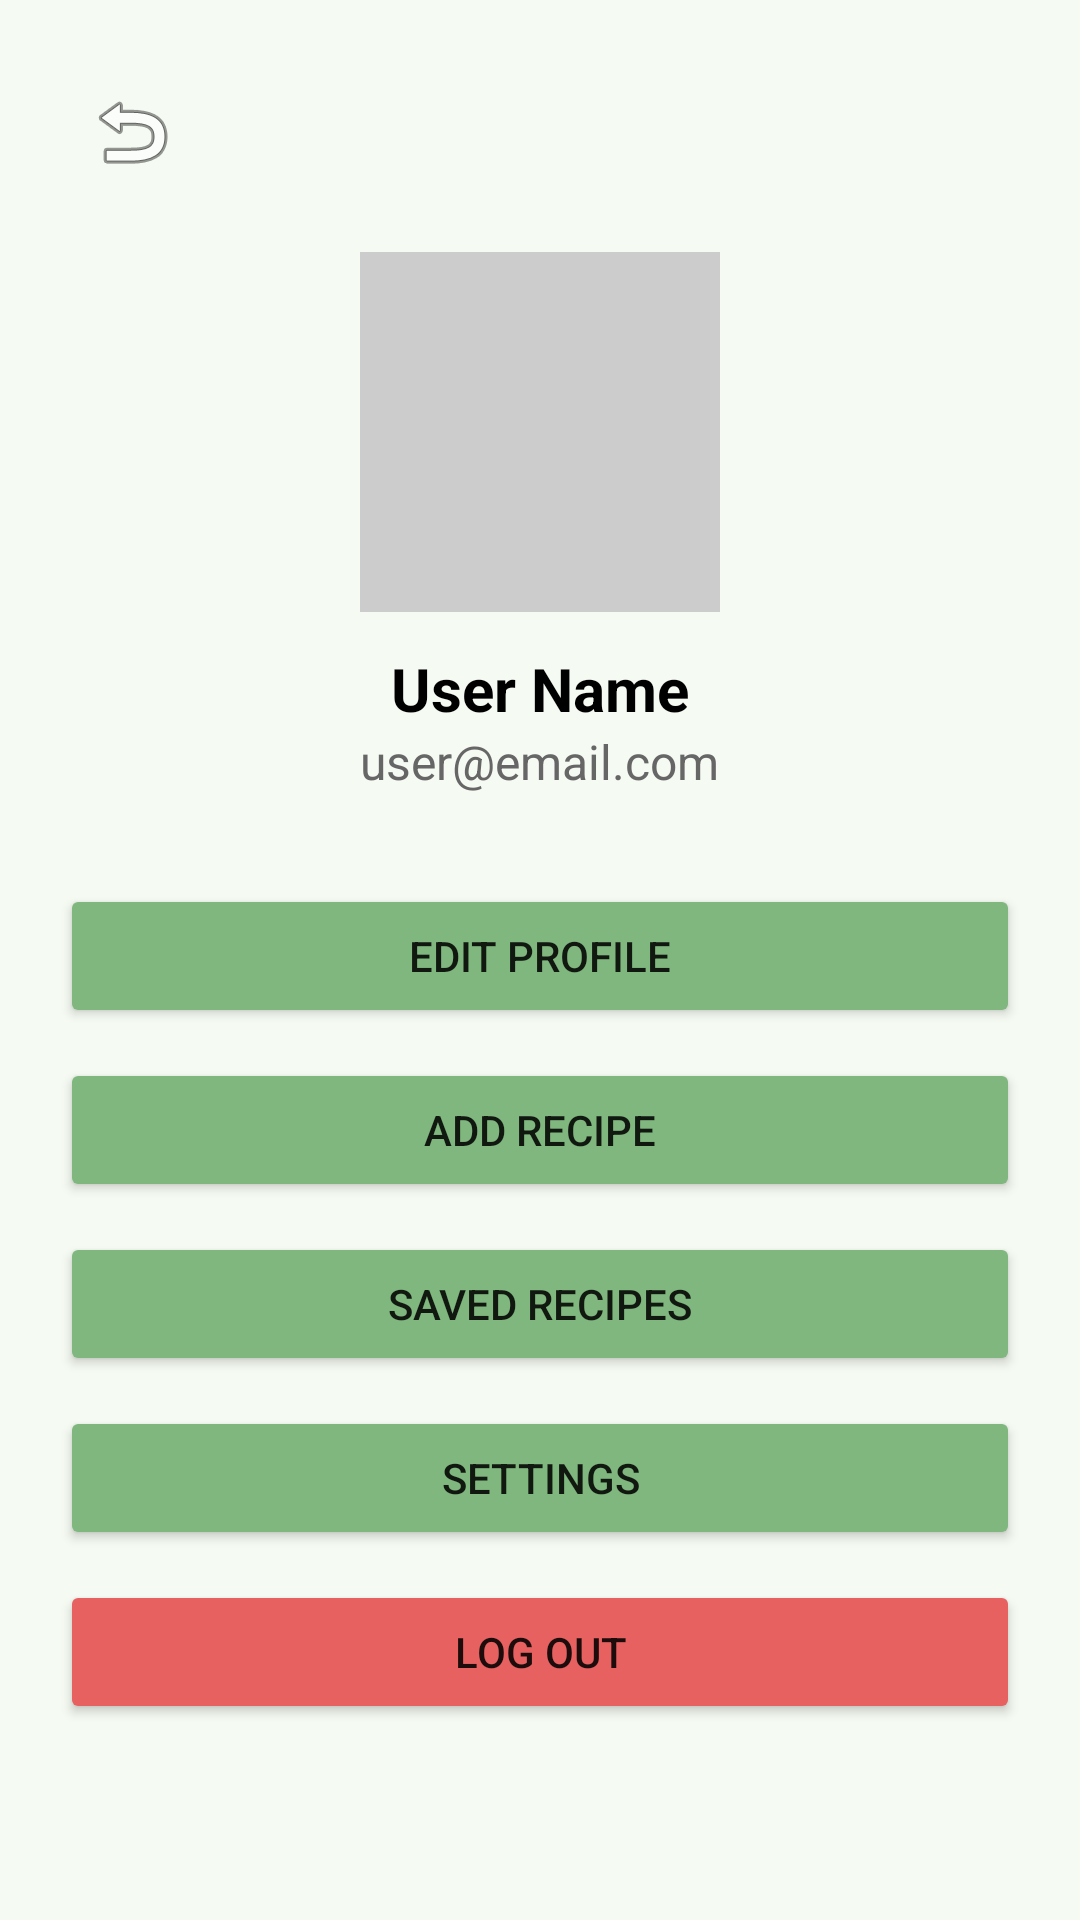

Produce the Android XML layout that renders to this screen, including the resource entries it uses.
<!-- AndroidManifest.xml: application theme Theme.Kosliefhebbers -->
<!-- res/layout/activity_profile.xml -->
<?xml version="1.0" encoding="utf-8"?>
<ScrollView xmlns:android="http://schemas.android.com/apk/res/android"
    android:layout_width="match_parent"
    android:layout_height="match_parent"
    android:background="#F5FAF2"
    android:fillViewport="true">

    <LinearLayout
        android:layout_width="match_parent"
        android:layout_height="wrap_content"
        android:orientation="vertical"
        android:padding="20dp">

        
        <ImageButton
            android:id="@+id/backButton"
            android:layout_width="48dp"
            android:layout_height="48dp"
            android:background="@android:color/transparent"
            android:src="@android:drawable/ic_menu_revert"
            android:contentDescription="Back" />

        
        <ImageView
            android:id="@+id/profileImageView"
            android:layout_width="120dp"
            android:layout_height="120dp"
            android:layout_gravity="center"
            android:layout_marginTop="16dp"
            android:background="#CCCCCC"
            android:scaleType="centerCrop"
            android:src="@android:drawable/sym_def_app_icon" />

        
        <TextView
            android:id="@+id/usernameTextView"
            android:layout_width="wrap_content"
            android:layout_height="wrap_content"
            android:layout_gravity="center"
            android:layout_marginTop="12dp"
            android:text="User Name"
            android:textColor="#000"
            android:textSize="20sp"
            android:textStyle="bold" />

        
        <TextView
            android:id="@+id/emailTextView"
            android:layout_width="wrap_content"
            android:layout_height="wrap_content"
            android:layout_gravity="center"
            android:text="user@email.com"
            android:textColor="#666"
            android:textSize="16sp"
            android:layout_marginBottom="20dp" />

        
        <Button
            android:id="@+id/editProfileButton"
            android:layout_width="match_parent"
            android:layout_height="wrap_content"
            android:text="Edit Profile"
            android:layout_marginTop="10dp"
            android:backgroundTint="#7FB77E" />

        <Button
            android:id="@+id/addRecipeButton"
            android:layout_width="match_parent"
            android:layout_height="wrap_content"
            android:text="Add Recipe"
            android:layout_marginTop="10dp"
            android:backgroundTint="#7FB77E" />

        <Button
            android:id="@+id/savedRecipesButton"
            android:layout_width="match_parent"
            android:layout_height="wrap_content"
            android:text="Saved Recipes"
            android:layout_marginTop="10dp"
            android:backgroundTint="#7FB77E" />

        <Button
            android:id="@+id/settingsButton"
            android:layout_width="match_parent"
            android:layout_height="wrap_content"
            android:text="Settings"
            android:layout_marginTop="10dp"
            android:backgroundTint="#7FB77E" />

        <Button
            android:id="@+id/logoutButton"
            android:layout_width="match_parent"
            android:layout_height="wrap_content"
            android:text="Log Out"
            android:layout_marginTop="10dp"
            android:backgroundTint="#E76161" />

    </LinearLayout>
</ScrollView>
<!-- resources referenced by this layout -->
<resources>
  <style name="Theme.Kosliefhebbers" parent="Theme.MaterialComponents.DayNight.NoActionBar">
          
          <item name="colorPrimary">@color/button_green</item>
          <item name="colorPrimaryVariant">@color/button_green</item>
          <item name="colorOnPrimary">@android:color/white</item>
  
          
          <item name="colorSecondary">@color/lime_green</item>
          <item name="colorOnSecondary">@android:color/white</item>
  
          
          <item name="android:statusBarColor">@color/button_green</item>
          <item name="android:navigationBarColor">@color/button_green</item>
  
          
          <item name="android:windowLightStatusBar">false</item>
      </style>
  <color name="button_green">#17B81E</color>
  <color name="lime_green">#A3D977</color>
</resources>
